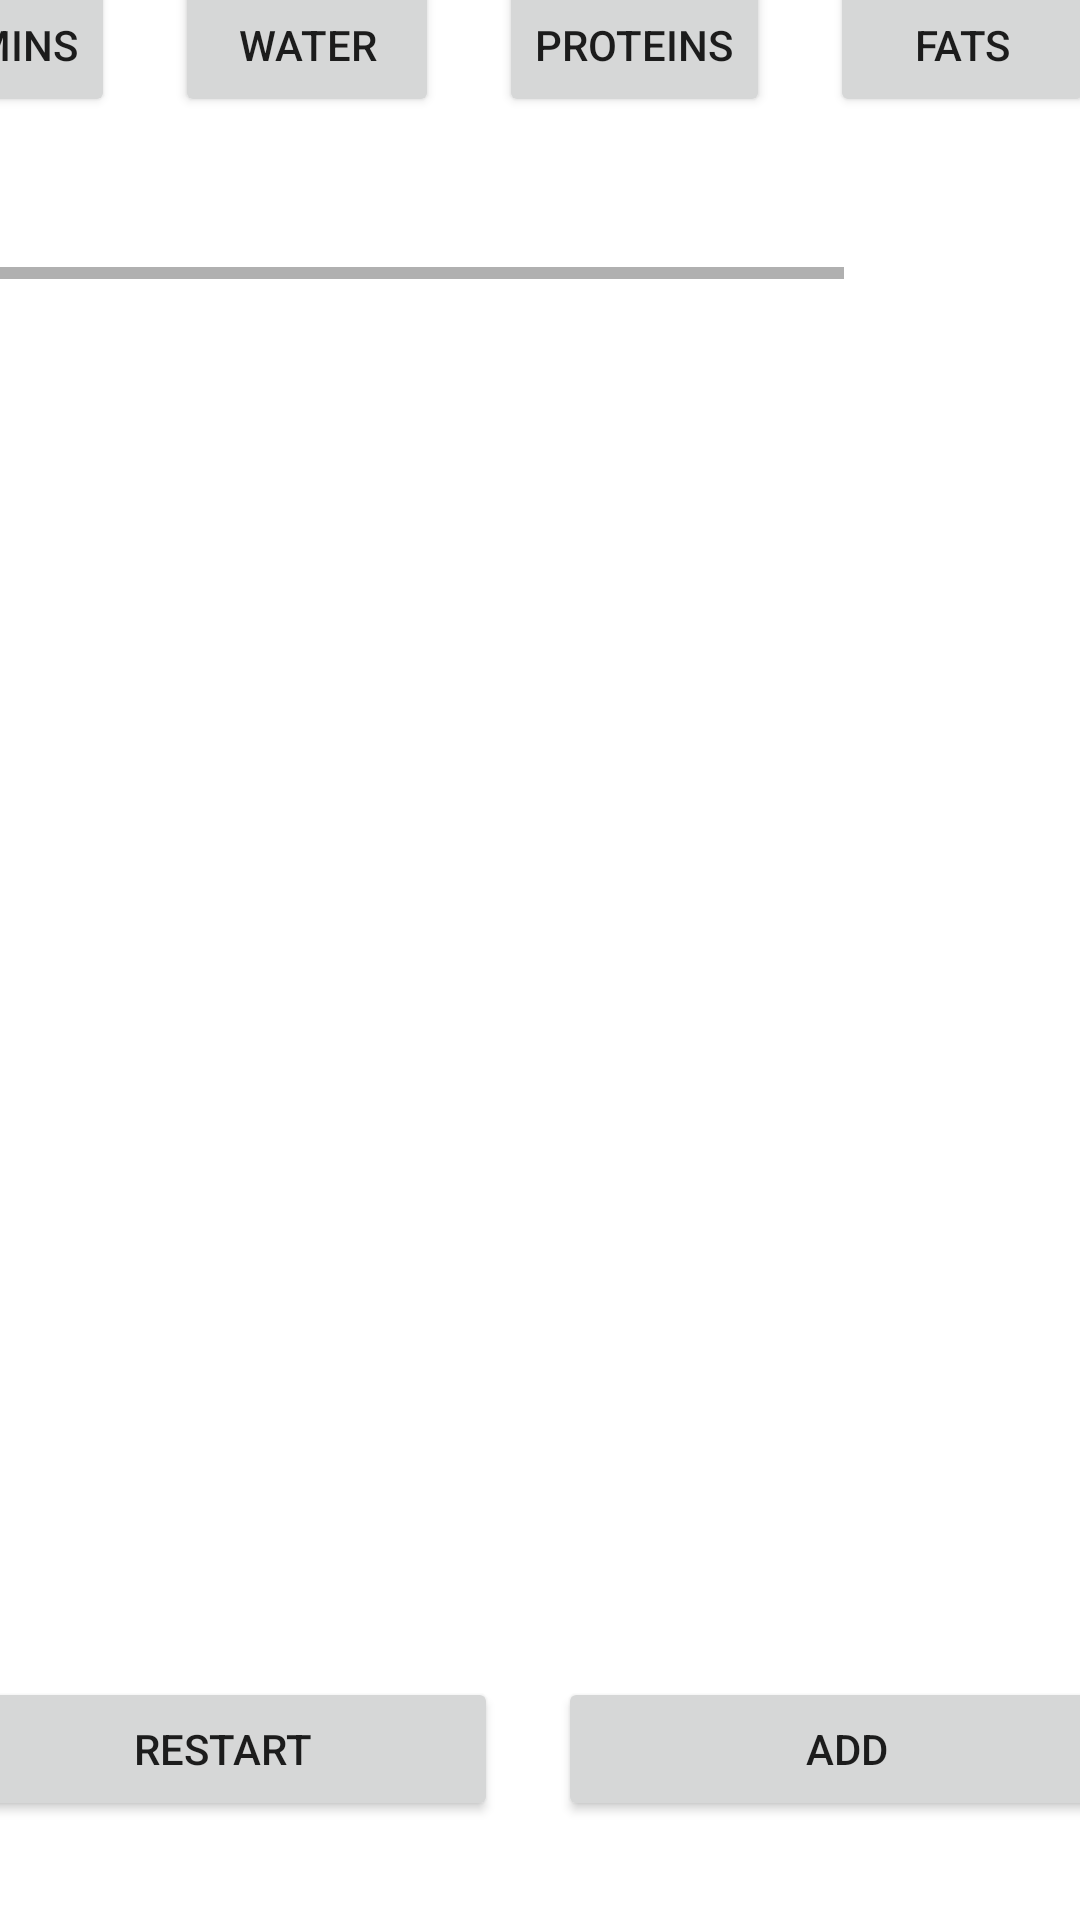

Android layout source for this screen:
<!-- AndroidManifest.xml: application theme Theme.Paleo -->
<!-- res/layout/activity_main.xml -->
<?xml version="1.0" encoding="utf-8"?>
<androidx.constraintlayout.widget.ConstraintLayout xmlns:android="http://schemas.android.com/apk/res/android"
    xmlns:app="http://schemas.android.com/apk/res-auto"
    xmlns:tools="http://schemas.android.com/tools"
    android:layout_width="match_parent"
    android:layout_height="match_parent"
    tools:context=".MainActivity">

    <RelativeLayout
        android:layout_width="417dp"
        android:layout_height="729dp"
        app:layout_constraintBottom_toBottomOf="parent"
        app:layout_constraintEnd_toEndOf="parent"
        app:layout_constraintStart_toStartOf="parent"
        app:layout_constraintTop_toTopOf="parent">

        <HorizontalScrollView
            android:id="@+id/nutrietnsView"
            android:layout_width="match_parent"
            android:layout_height="wrap_content">

            <LinearLayout
                android:layout_width="wrap_content"
                android:layout_height="87dp"
                android:layout_margin="25dp"
                android:orientation="horizontal"
                android:layout_gravity="center">

                <Button
                    android:id="@+id/mineralBtn"
                    android:layout_width="wrap_content"
                    android:layout_height="wrap_content"
                    android:layout_margin="10dp"
                    android:text="@string/btn_mineral" />

                <Button
                    android:id="@+id/vitaminBtn"
                    android:layout_width="wrap_content"
                    android:layout_height="wrap_content"
                    android:layout_margin="10dp"
                    android:text="@string/btn_vitamin" />

                <Button
                    android:id="@+id/waterBtn"
                    android:layout_width="wrap_content"
                    android:layout_height="wrap_content"
                    android:layout_margin="10dp"
                    android:text="@string/btn_water" />

                <Button
                    android:id="@+id/proteinBtn"
                    android:layout_width="wrap_content"
                    android:layout_height="wrap_content"
                    android:layout_margin="10dp"
                    android:text="@string/btn_protein" />

                <Button
                    android:id="@+id/fatBtn"
                    android:layout_width="wrap_content"
                    android:layout_height="wrap_content"
                    android:layout_margin="10dp"
                    android:text="@string/btn_fats" />

                <Button
                    android:id="@+id/carbBtn"
                    android:layout_width="wrap_content"
                    android:layout_height="wrap_content"
                    android:layout_margin="10dp"
                    android:text="@string/btn_carbs" />
            </LinearLayout>
        </HorizontalScrollView>

        <androidx.fragment.app.FragmentContainerView
            android:id="@+id/fragment_container_view"
            android:layout_width="match_parent"
            android:layout_height="500dp">

        </androidx.fragment.app.FragmentContainerView>

        <LinearLayout
            android:layout_width="match_parent"
            android:layout_height="87dp"
            android:layout_below="@+id/fragment_container_view"
            android:layout_alignParentBottom="true"
            android:layout_marginTop="25dp"
            android:orientation="horizontal">

            <Button
                android:id="@+id/addBtn"
                android:layout_width="184dp"
                android:layout_height="wrap_content"
                android:layout_gravity="center"
                android:layout_margin="10dp"
                android:text="@string/btn_restart" />

            <Button
                android:id="@+id/restartBtn"
                android:layout_width="match_parent"
                android:layout_height="wrap_content"
                android:layout_gravity="center_vertical"
                android:layout_margin="10dp"
                android:text="@string/btn_add" />
        </LinearLayout>

    </RelativeLayout>
</androidx.constraintlayout.widget.ConstraintLayout>
<!-- resources referenced by this layout -->
<resources>
  <string name="btn_add">Add</string>
  <string name="btn_carbs">Carbohydrates</string>
  <string name="btn_fats">Fats</string>
  <string name="btn_mineral">Minerals</string>
  <string name="btn_protein">Proteins</string>
  <string name="btn_restart">Restart</string>
  <string name="btn_vitamin">Vitamins</string>
  <string name="btn_water">Water</string>
  <style name="Theme.Paleo" parent="Theme.MaterialComponents.DayNight.DarkActionBar">
          
          <item name="colorPrimary">@color/purple_500</item>
          <item name="colorPrimaryVariant">@color/purple_700</item>
          <item name="colorOnPrimary">@color/white</item>
          
          <item name="colorSecondary">@color/teal_200</item>
          <item name="colorSecondaryVariant">@color/teal_700</item>
          <item name="colorOnSecondary">@color/black</item>
          
          <item name="android:statusBarColor" tools:targetApi="l">?attr/colorPrimaryVariant</item>
          
      </style>
  <!-- not gathered from this repository: default colours our renderer supplied (Android Studio template values) -->
  <color name="purple_500">#FF6200EE</color>
  <color name="purple_700">#FF3700B3</color>
  <color name="teal_200">#FF03DAC5</color>
  <color name="teal_700">#FF018786</color>
  <color name="black">#FF000000</color>
  <color name="white">#FFFFFFFF</color>
</resources>
